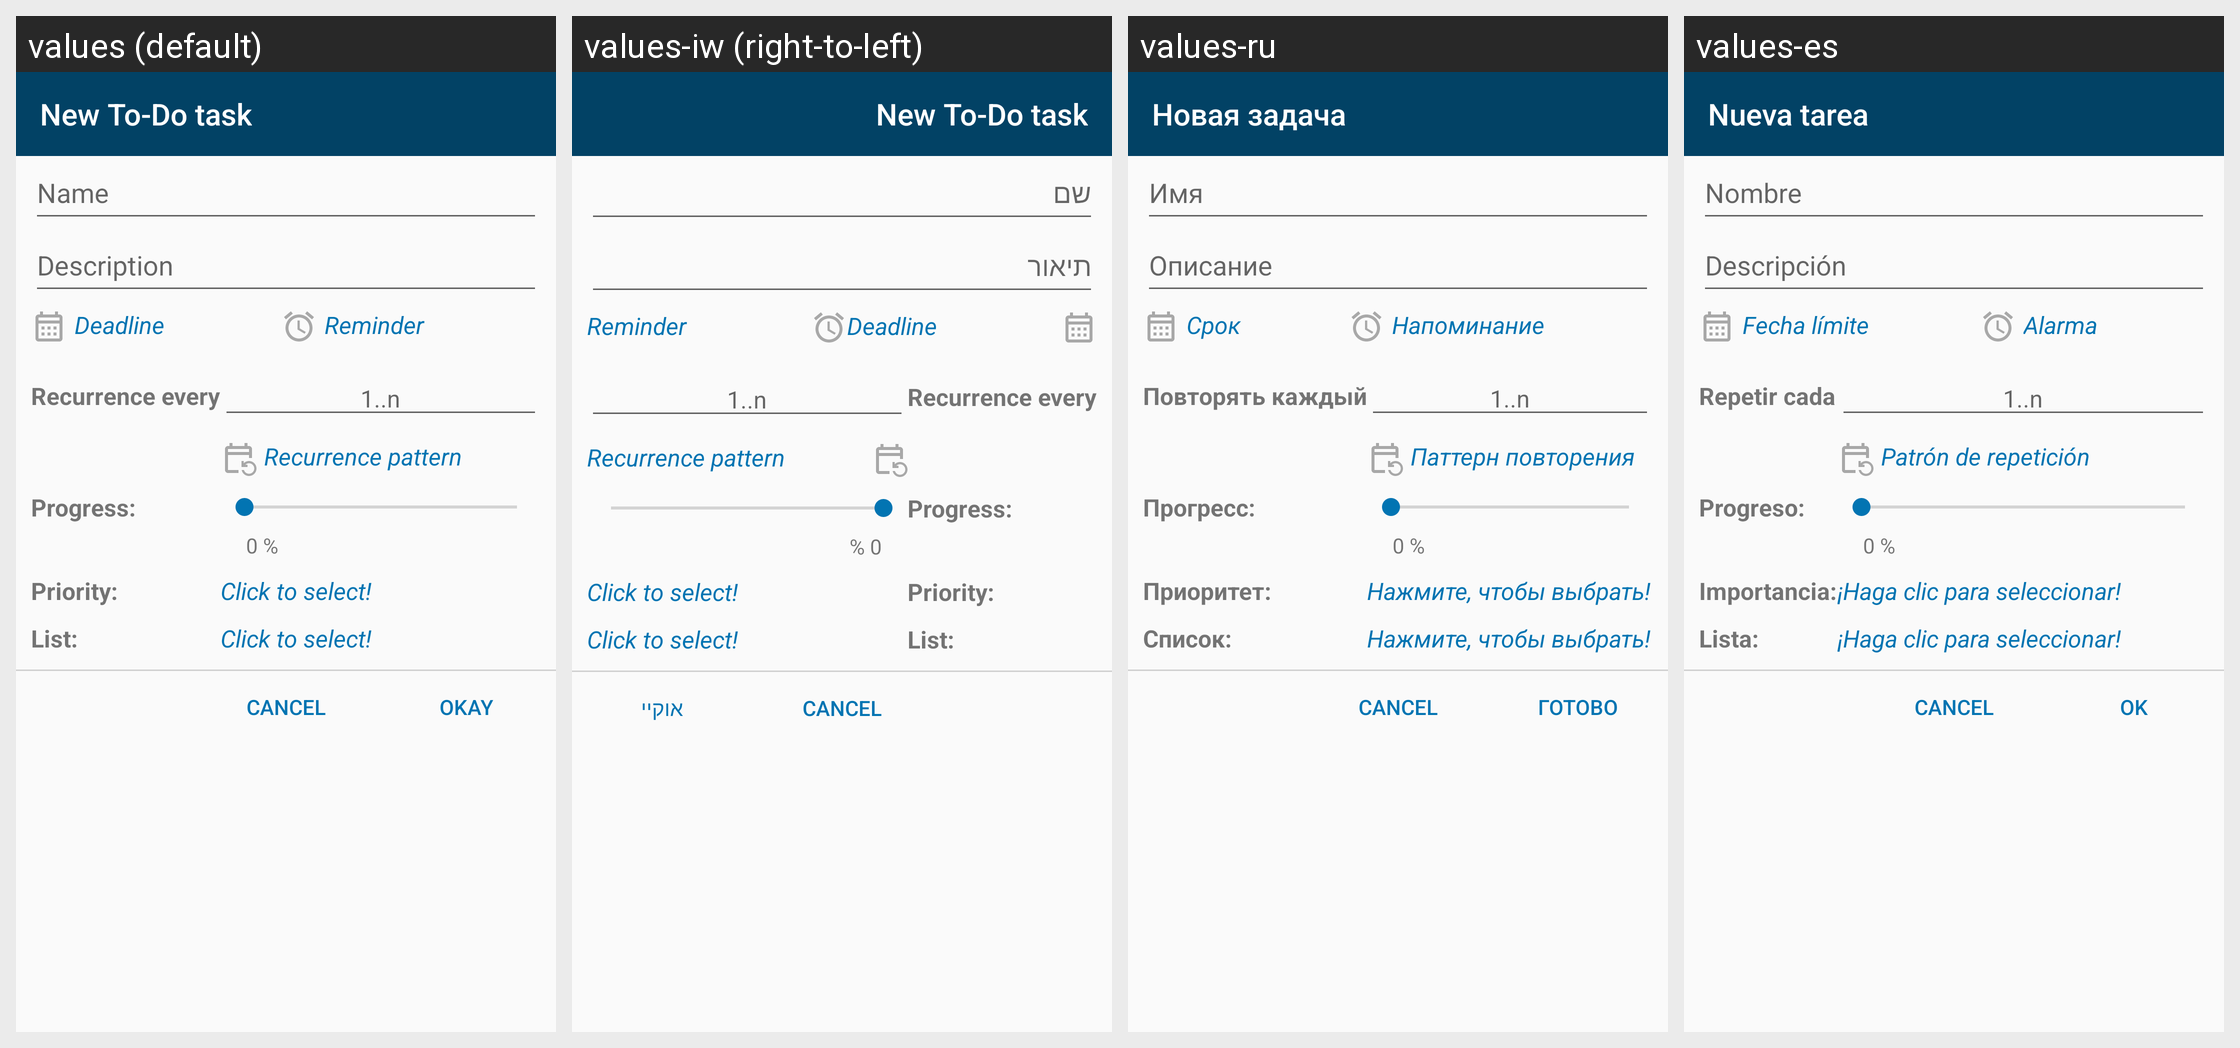

Here is an Android app screen in its default locale and in the app's own translations. Write out the translated-string differences for the strings that appear on this screen.
Android screen res/layout/task_dialog.xml rendered under 4 locales, left to right: values (default), values-iw (right-to-left), values-ru, values-es. Device: Nexus 5 (rendered at 1080×1920; each locale shown at half size, 540×960, under a caption strip naming it); theme AppTheme.
Other locales in the repository, not shown: values-de, values-et, values-fr, values-ja, values-nl, values-pl, values-pt, values-pt-rBR, values-zh-rTW.
Strings drawn on this screen, with the default value and each locale's value (text and hints the layout hard-codes, and strings that could not be matched under every locale, appear in the picture but are not listed):

new_todo_task
  values: New To-Do task
  values-iw: New To-Do task  [not translated; the default value is used]
  values-ru: Новая задача
  values-es: Nueva tarea

name
  values: Name
  values-iw: שם
  values-ru: Имя
  values-es: Nombre

description_hint
  values: Description
  values-iw: תיאור
  values-ru: Описание
  values-es: Descripción

deadline
  values: Deadline
  values-iw: Deadline  [not translated; the default value is used]
  values-ru: Срок
  values-es: Fecha límite

reminder
  values: Reminder
  values-iw: Reminder  [not translated; the default value is used]
  values-ru: Напоминание
  values-es: Alarma

recurrence_every
  values: Recurrence every
  values-iw: Recurrence every  [not translated; the default value is used]
  values-ru: Повторять каждый
  values-es: Repetir cada

recurrence_interval_hint
  values: 1..n
  values-iw: 1..n  [not translated; the default value is used]
  values-ru: 1..n
  values-es: 1..n

recurrence_pattern_hint
  values: Recurrence pattern
  values-iw: Recurrence pattern  [not translated; the default value is used]
  values-ru: Паттерн повторения
  values-es: Patrón de repetición

progress_colon
  values: Progress:
  values-iw: Progress:  [not translated; the default value is used]
  values-ru: Прогресс:
  values-es: Progreso:

zero_percent
  values: 0 %
  values-iw: 0 %  [not translated; the default value is used]
  values-ru: 0 %
  values-es: 0 %

priority_colon
  values: Priority:
  values-iw: Priority:  [not translated; the default value is used]
  values-ru: Приоритет:
  values-es: Importancia:

click_to_choose
  values: Click to select!
  values-iw: Click to select!  [not translated; the default value is used]
  values-ru: Нажмите, чтобы выбрать!
  values-es: ¡Haga clic para seleccionar!

list_colon
  values: List:
  values-iw: List:  [not translated; the default value is used]
  values-ru: Список:
  values-es: Lista:

ok
  values: Okay
  values-iw: אוקיי
  values-ru: Готово
  values-es: Ok
